5-way image classification set "dataset_for_model" from GitHub (JChanUoM/Third-Year-Project---Marble-Sorter); label vocabulary: blue, green, none, transparent, white.

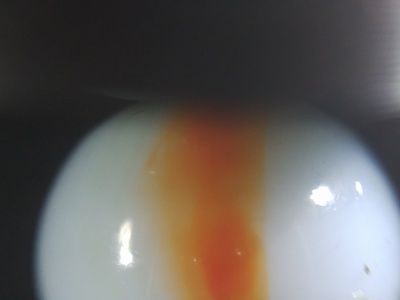
Label: white

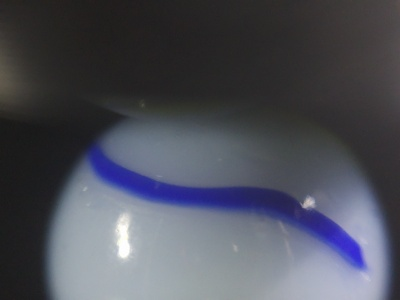
Label: white

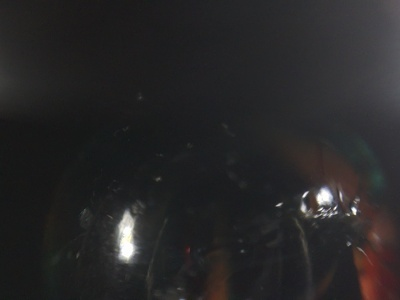
Label: transparent

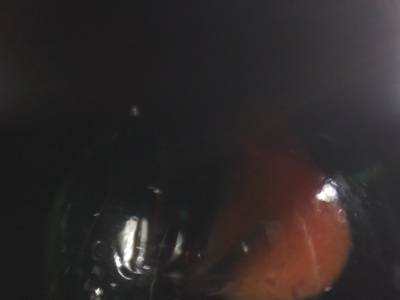
Label: transparent

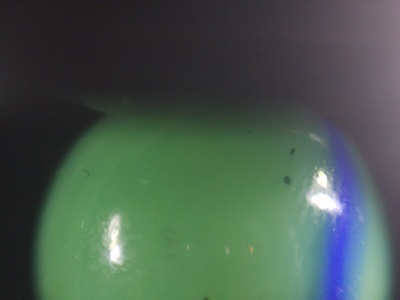
Label: green

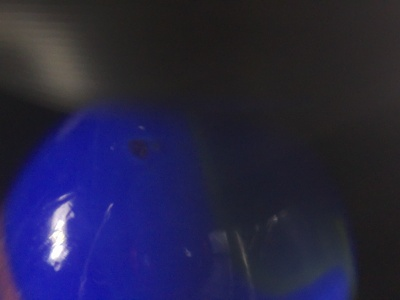
Label: blue
